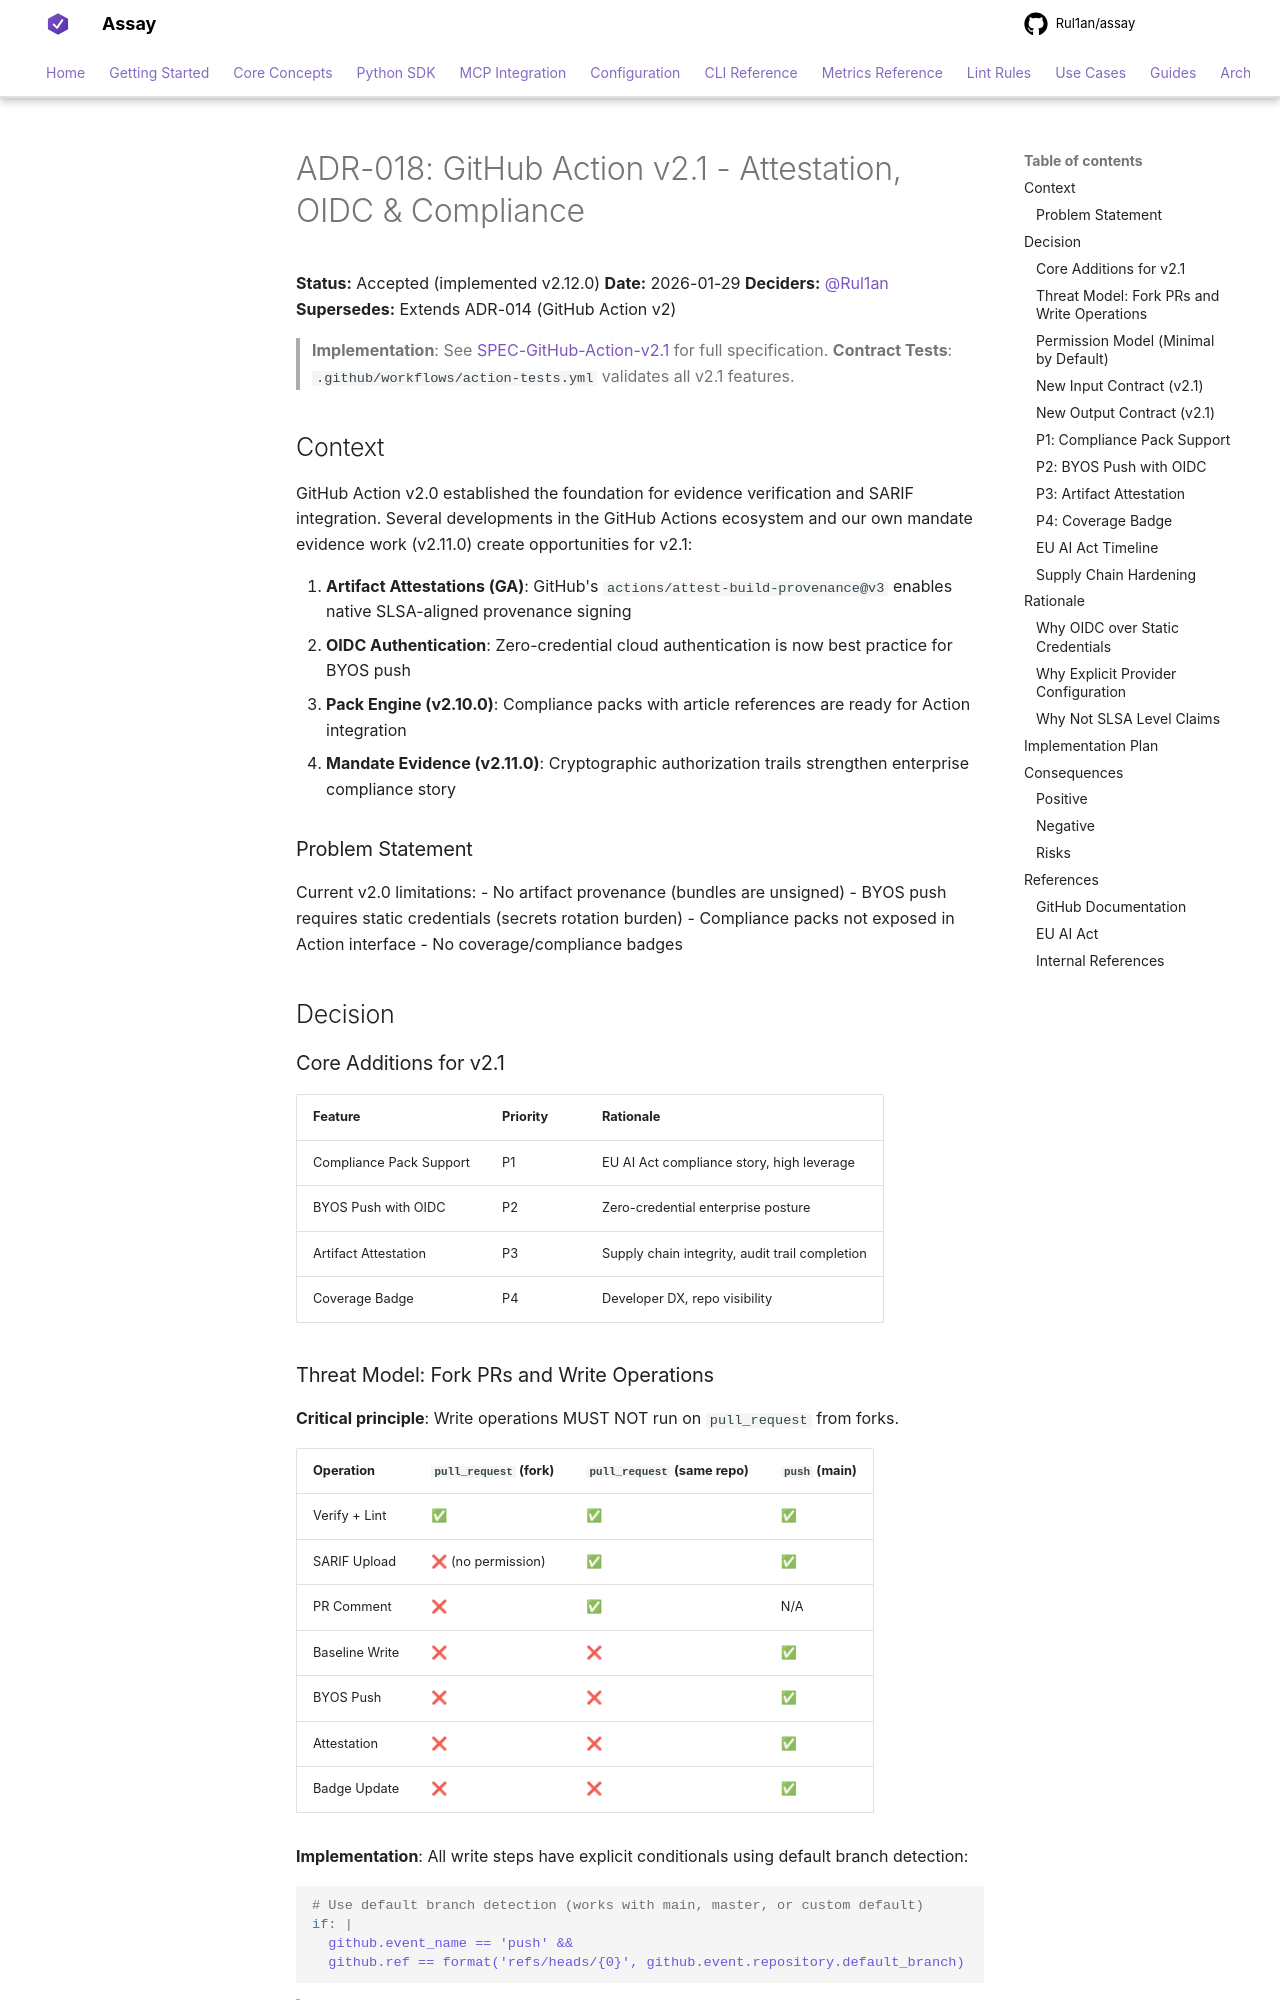

repository: Rul1an/assay · page: architecture/ADR-018-GitHub-Action-v2.1/index.html · generator: mkdocs

# ADR-018: GitHub Action v2.1 - Attestation, OIDC & Compliance

**Status:** Accepted (implemented v2.12.0)
**Date:** 2026-01-29
**Deciders:** @Rul1an
**Supersedes:** Extends ADR-014 (GitHub Action v2)

> **Implementation**: See [SPEC-GitHub-Action-v2.1](./SPEC-GitHub-Action-v2.1.md) for full specification.
> **Contract Tests**: `.github/workflows/action-tests.yml` validates all v2.1 features.

## Context

GitHub Action v2.0 established the foundation for evidence verification and SARIF integration. Several developments in the GitHub Actions ecosystem and our own mandate evidence work (v2.11.0) create opportunities for v2.1:

1. **Artifact Attestations (GA)**: GitHub's `actions/attest-build-provenance@v3` enables native SLSA-aligned provenance signing
2. **OIDC Authentication**: Zero-credential cloud authentication is now best practice for BYOS push
3. **Pack Engine (v2.10.0)**: Compliance packs with article references are ready for Action integration
4. **Mandate Evidence (v2.11.0)**: Cryptographic authorization trails strengthen enterprise compliance story

### Problem Statement

Current v2.0 limitations:
- No artifact provenance (bundles are unsigned)
- BYOS push requires static credentials (secrets rotation burden)
- Compliance packs not exposed in Action interface
- No coverage/compliance badges

## Decision

### Core Additions for v2.1

| Feature | Priority | Rationale |
|---------|----------|-----------|
| Compliance Pack Support | P1 | EU AI Act compliance story, high leverage |
| BYOS Push with OIDC | P2 | Zero-credential enterprise posture |
| Artifact Attestation | P3 | Supply chain integrity, audit trail completion |
| Coverage Badge | P4 | Developer DX, repo visibility |

### Threat Model: Fork PRs and Write Operations

**Critical principle**: Write operations MUST NOT run on `pull_request` from forks.

| Operation | `pull_request` (fork) | `pull_request` (same repo) | `push` (main) |
|-----------|----------------------|---------------------------|---------------|
| Verify + Lint | ✅ | ✅ | ✅ |
| SARIF Upload | ❌ (no permission) | ✅ | ✅ |
| PR Comment | ❌ | ✅ | N/A |
| Baseline Write | ❌ | ❌ | ✅ |
| BYOS Push | ❌ | ❌ | ✅ |
| Attestation | ❌ | ❌ | ✅ |
| Badge Update | ❌ | ❌ | ✅ |

**Implementation**: All write steps have explicit conditionals using default branch detection:

```yaml
# Use default branch detection (works with main, master, or custom default)
if: |
  github.event_name == 'push' &&
  github.ref == format('refs/heads/{0}', github.event.repository.default_branch)
```

> **Why not hardcode `main`**: Repos may use `master`, `trunk`, or custom default branches.
> Using `github.event.repository.default_branch` ensures portability.
